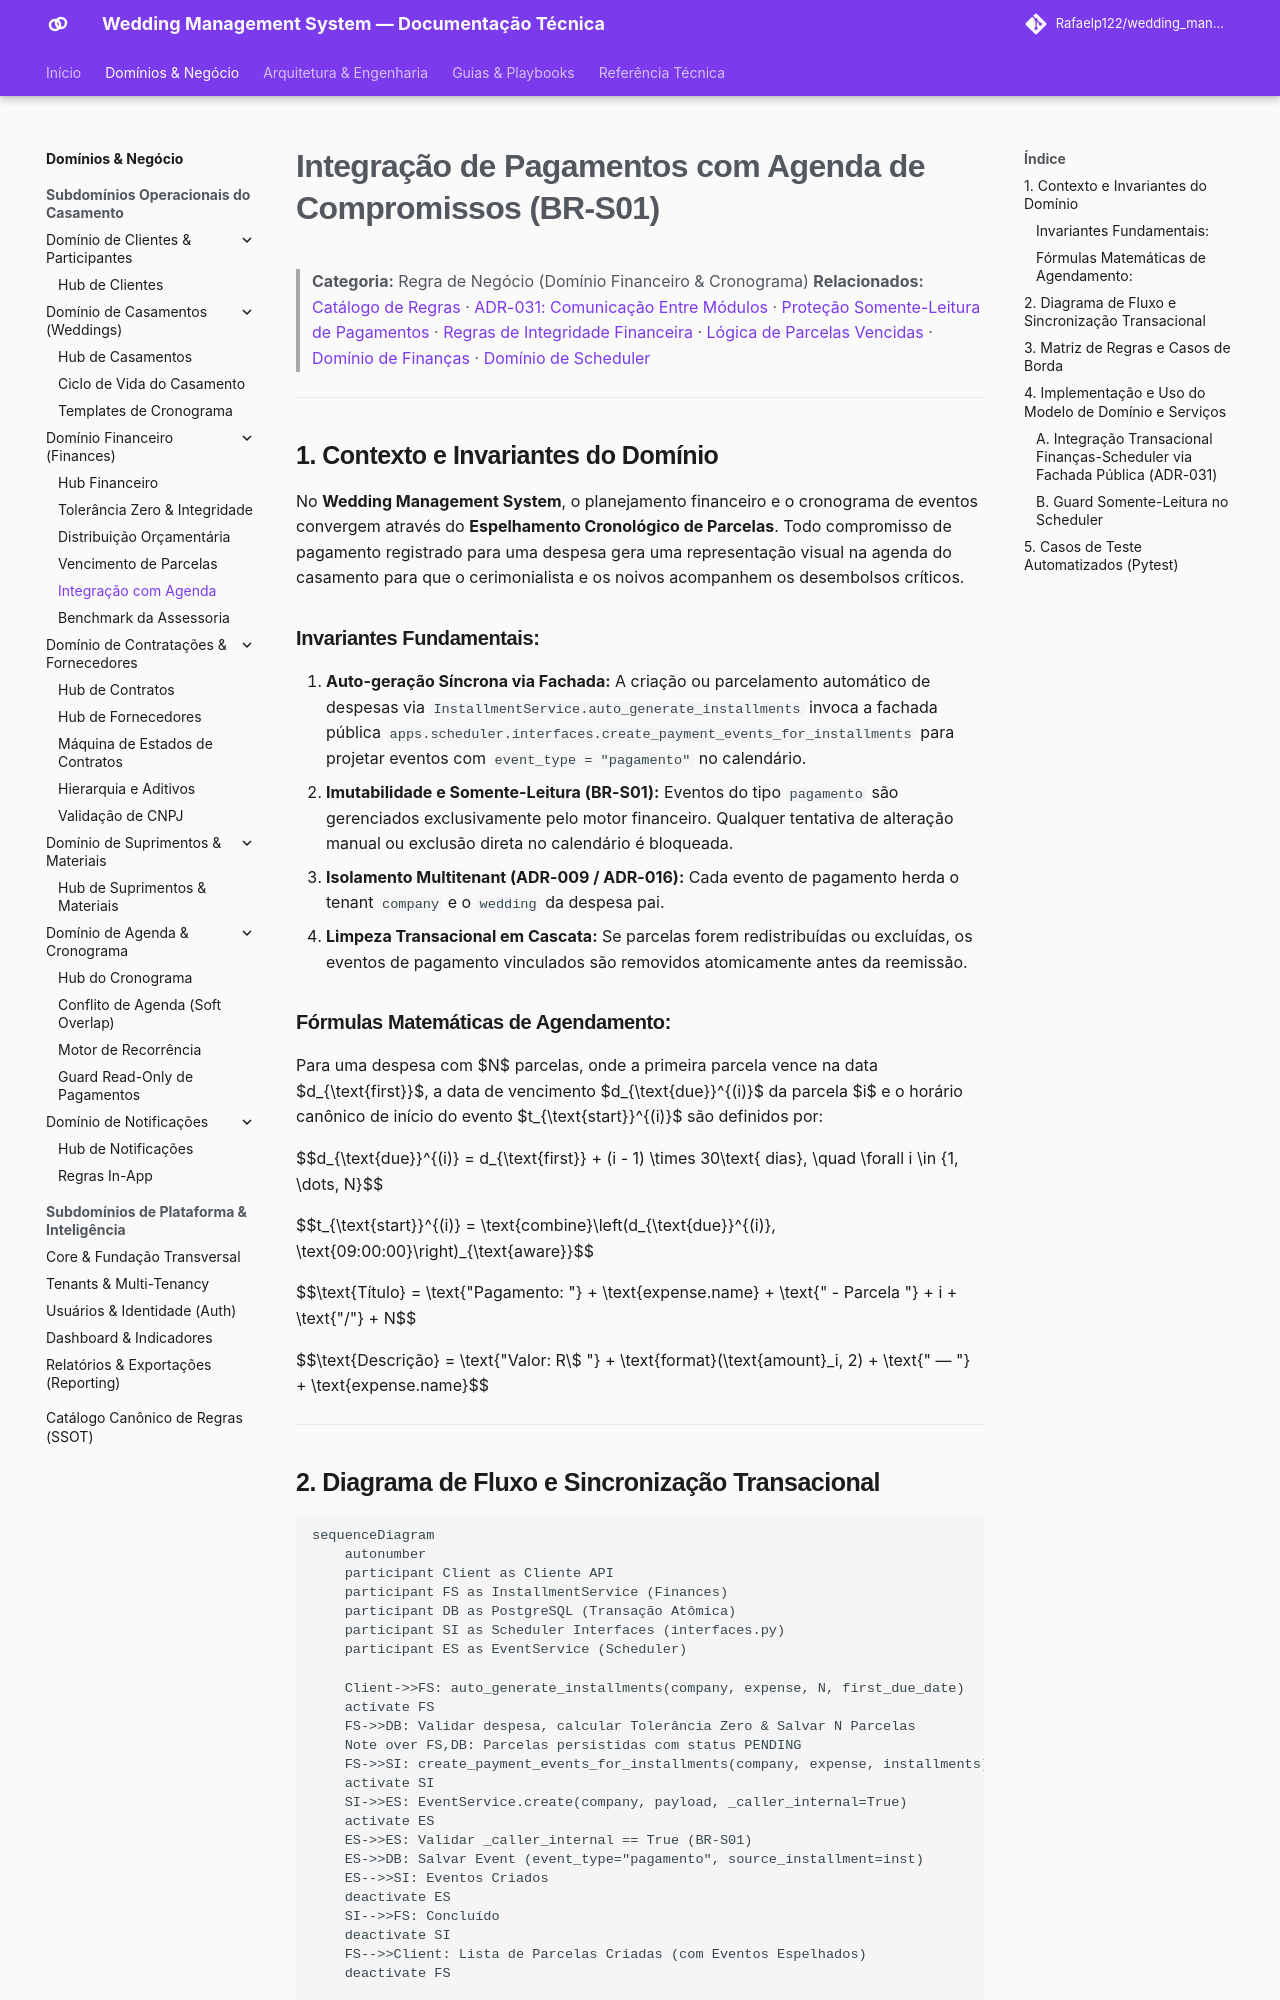

repository: Rafaelp122/wedding_management · page: architecture/business-rules/finances/payment-schedule-integration/index.html · generator: mkdocs

---
title: "Integração de Pagamentos com Agenda de Compromissos (BR-S01)"
domain: finances
type: business-rule
source_code:
  - backend/apps/finances/services/installment_service.py
  - backend/apps/scheduler/services/events.py
  - backend/apps/scheduler/models/event.py
  - backend/apps/finances/models/installment.py
tests:
  - backend/apps/finances/tests/installments/test_services.py
  - backend/apps/scheduler/tests/appointments/test_services.py
---

# Integração de Pagamentos com Agenda de Compromissos (BR-S01)

> **Categoria:** Regra de Negócio (Domínio Financeiro & Cronograma)
> **Relacionados:** [Catálogo de Regras](../index.md) · [ADR-031: Comunicação Entre Módulos](../../adr/031-inter-module-communication.md) · [Proteção Somente-Leitura de Pagamentos](../scheduler/payment-event-readonly-guard.md) · [Regras de Integridade Financeira](financial-integrity-rules.md) · [Lógica de Parcelas Vencidas](installment-overdue-logic.md) · [Domínio de Finanças](../../domains/finances-domain.md) · [Domínio de Scheduler](../../domains/scheduler-domain.md)

---

## 1. Contexto e Invariantes do Domínio

No **Wedding Management System**, o planejamento financeiro e o cronograma de eventos convergem através do **Espelhamento Cronológico de Parcelas**. Todo compromisso de pagamento registrado para uma despesa gera uma representação visual na agenda do casamento para que o cerimonialista e os noivos acompanhem os desembolsos críticos.

### Invariantes Fundamentais:
1. **Auto-geração Síncrona via Fachada:** A criação ou parcelamento automático de despesas via `InstallmentService.auto_generate_installments` invoca a fachada pública `apps.scheduler.interfaces.create_payment_events_for_installments` para projetar eventos com `event_type = "pagamento"` no calendário.
2. **Imutabilidade e Somente-Leitura (BR-S01):** Eventos do tipo `pagamento` são gerenciados exclusivamente pelo motor financeiro. Qualquer tentativa de alteração manual ou exclusão direta no calendário é bloqueada.
3. **Isolamento Multitenant (ADR-009 / ADR-016):** Cada evento de pagamento herda o tenant `company` e o `wedding` da despesa pai.
4. **Limpeza Transacional em Cascata:** Se parcelas forem redistribuídas ou excluídas, os eventos de pagamento vinculados são removidos atomicamente antes da reemissão.

### Fórmulas Matemáticas de Agendamento:
Para uma despesa com $N$ parcelas, onde a primeira parcela vence na data $d_{\text{first}}$, a data de vencimento $d_{\text{due}}^{(i)}$ da parcela $i$ e o horário canônico de início do evento $t_{\text{start}}^{(i)}$ são definidos por:

$$d_{\text{due}}^{(i)} = d_{\text{first}} + (i - 1) \times 30\text{ dias}, \quad \forall i \in \{1, \dots, N\}$$

$$t_{\text{start}}^{(i)} = \text{combine}\left(d_{\text{due}}^{(i)}, \text{09:00:00}\right)_{\text{aware}}$$

$$\text{Título} = \text{"Pagamento: "} + \text{expense.name} + \text{" - Parcela "} + i + \text{"/"} + N$$

$$\text{Descrição} = \text{"Valor: R\$ "} + \text{format}(\text{amount}_i, 2) + \text{" — "} + \text{expense.name}$$

---
